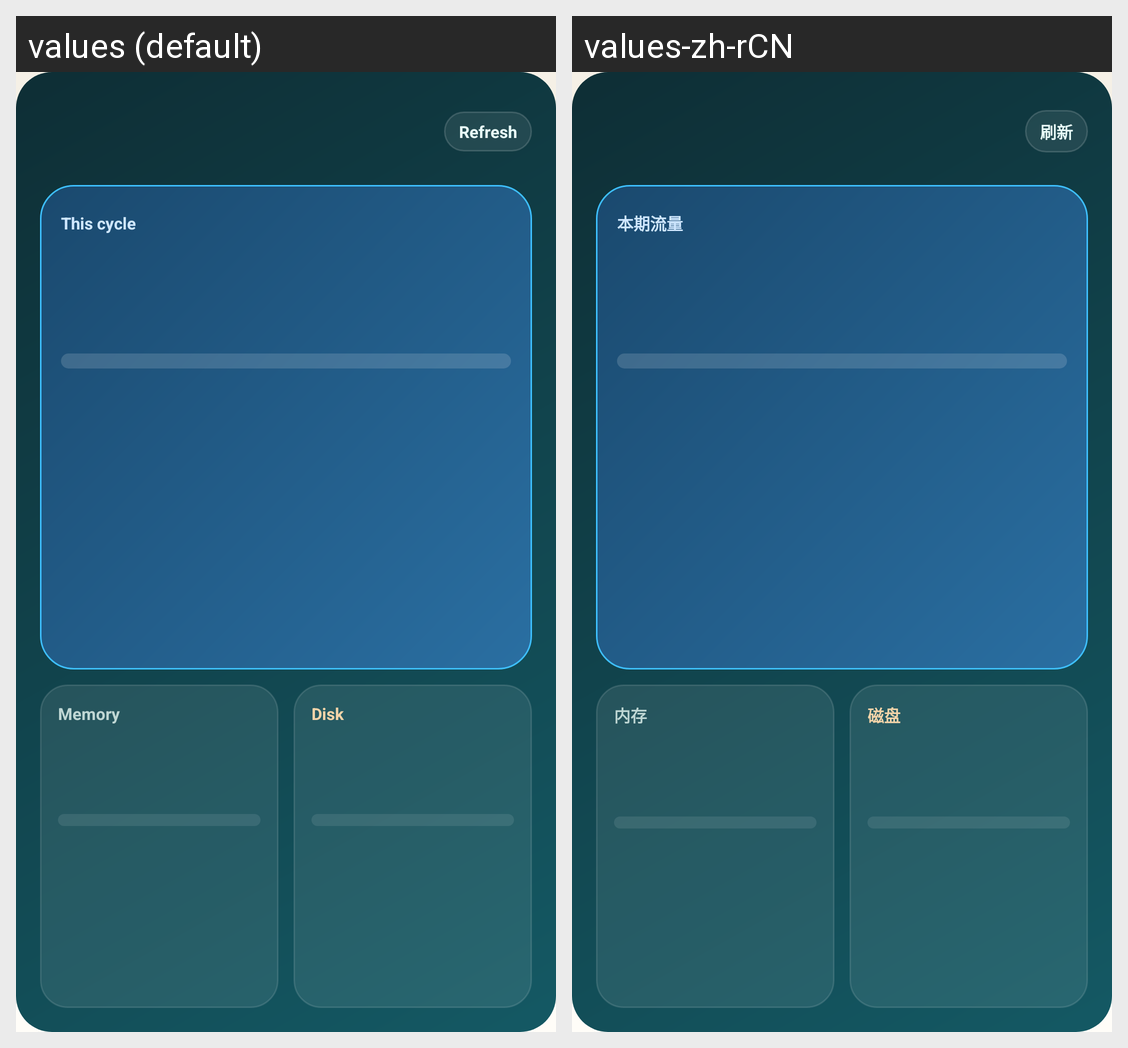

The Android screen above is rendered under two locales of the same app. Produce the string resources it draws, with the default and per-locale values.
Android screen res/layout/app_widget_node_status.xml rendered under 2 locales, left to right: values (default), values-zh-rCN. Device: Nexus 5 (rendered at 1080×1920; each locale shown at half size, 540×960, under a caption strip naming it); theme Theme.NodeStatus.
Strings drawn on this screen, with the default value and each locale's value (text and hints the layout hard-codes, and strings that could not be matched under every locale, appear in the picture but are not listed):

widget_refresh_action
  values: Refresh
  values-zh-rCN: 刷新

widget_traffic_focus_label
  values: This cycle
  values-zh-rCN: 本期流量

metric_memory_label
  values: Memory
  values-zh-rCN: 内存

metric_disk_label
  values: Disk
  values-zh-rCN: 磁盘
